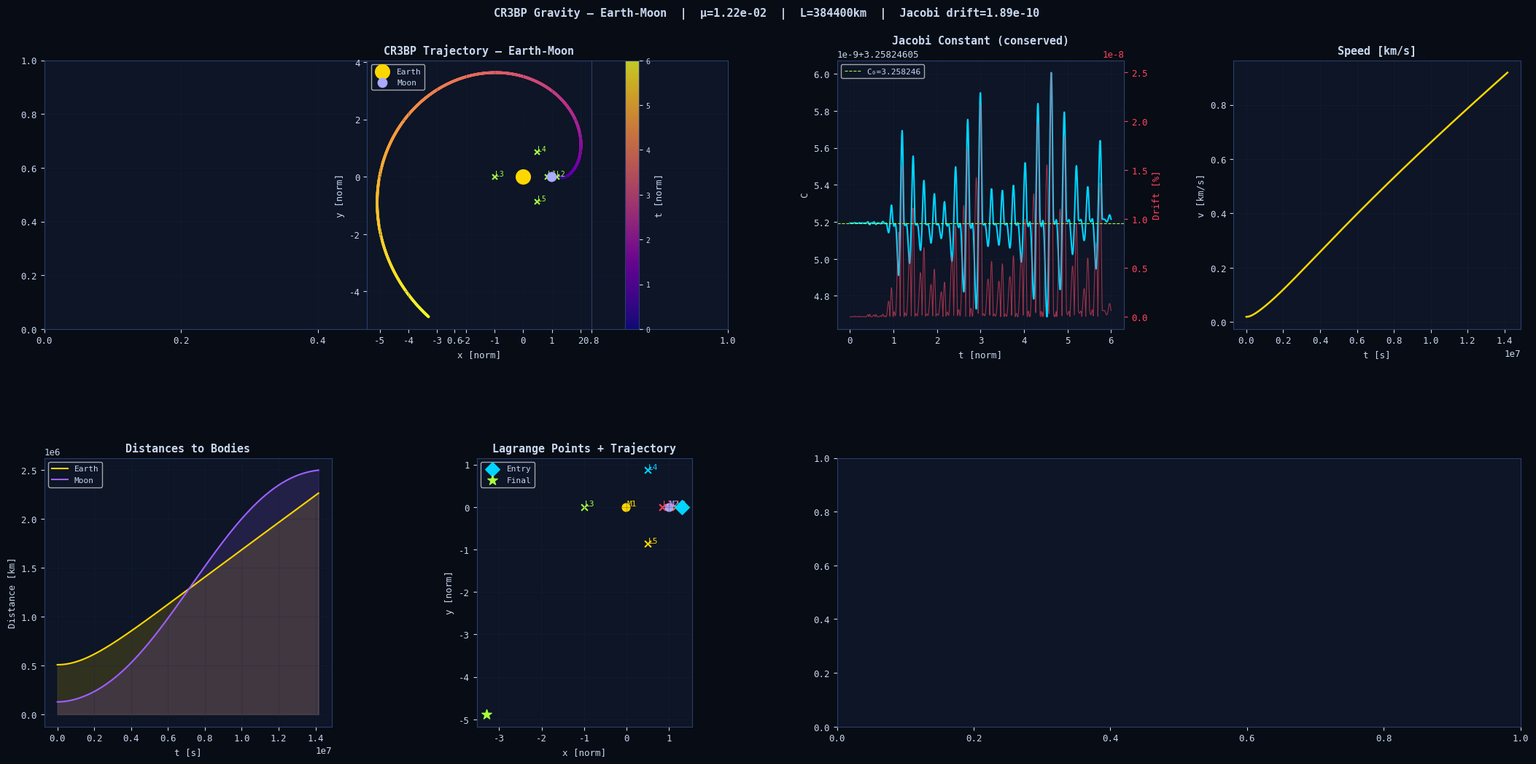

Reproduce this figure in Python.
"""
src/cr3bp_gravity.py — Circular Restricted 3-Body Problem Gravity
==================================================================
Replaces the standard inverse-square gravity in SixDOFDynamics with
the full CR3BP formulation for accurate entry interface dynamics in
3-body systems (Earth-Moon, Mars-Phobos, Jupiter-Europa, etc.).

CR3BP Physics
-------------
In the rotating frame of the two primaries (mass M1 and M2), the
equations of motion for a test particle include:

  ẍ - 2ω·ẏ = ∂Ω/∂x
  ÿ + 2ω·ẋ = ∂Ω/∂y
  z̈         = ∂Ω/∂z

where the effective potential Ω (pseudo-potential) is:

  Ω = (1/2)ω²(x² + y²) + (1-μ)/r₁ + μ/r₂

  μ   = M2/(M1+M2)       mass parameter
  r₁  = ||r - r₁_pos||   distance to primary (heavier body)
  r₂  = ||r - r₂_pos||   distance to secondary (lighter body)
  ω   = √(G(M1+M2)/L³)  rotation rate of the synodic frame

The Coriolis acceleration (-2ω × v_rot) and centrifugal acceleration
(ω × (ω × r)) are both included. These are the terms that create
the Lagrange points and chaotic trajectories missing from simple
inverse-square gravity.

Dimensional Conversion
----------------------
The CR3BP is normalised: L = semi-major axis of M2 orbit, T = 1/ω.
We convert to/from SI using the system's characteristic L and T.

Supported Systems
-----------------
  earth_moon  : μ=0.01215,  L=384,400 km,  T=2,360,584 s
  mars_phobos : μ=1.66e-8,  L=9,376 km,    T=27,553 s
  mars_deimos : μ=2.74e-10, L=23,463 km,   T=109,075 s
  jupiter_europa : μ=2.53e-5, L=671,100 km
  sun_earth   : μ=3.00e-6,  L=149,597,870 km

Usage
-----
  # Drop-in replacement for SixDOFDynamics._gravity_inertial()
  cr3bp = CR3BPGravity("mars_phobos")
  g_vec = cr3bp.gravity_and_pseudo(r_I, v_I)

  # Integrate full CR3BP trajectory
  traj = cr3bp.integrate(r0, v0, t_span)

  # Jacobi constant (conserved quantity — for validation)
  C = cr3bp.jacobi_constant(r_norm, v_norm)
"""
from __future__ import annotations
import numpy as np
from dataclasses import dataclass
from scipy.integrate import solve_ivp


# ══════════════════════════════════════════════════════════════════════════════
# SYSTEM PARAMETERS
# ══════════════════════════════════════════════════════════════════════════════

@dataclass
class CR3BPSystem:
    name:       str
    mu:         float    # mass parameter μ = M2/(M1+M2)
    L_m:        float    # characteristic length [m]  (semi-major axis of secondary)
    T_s:        float    # characteristic time [s]    (1/ω)
    M1_name:    str      # primary body name
    M2_name:    str      # secondary body name
    # Derived
    omega:      float = 1.0   # angular velocity in normalised units = 1

    @property
    def G_ms(self) -> float:
        """Gravitational parameter G*(M1+M2) in SI [m³/s²]."""
        return self.L_m**3 / self.T_s**2

    def to_normalised(self, r_SI: np.ndarray, v_SI: np.ndarray
                       ) -> tuple[np.ndarray, np.ndarray]:
        """Convert SI position/velocity to CR3BP normalised units."""
        return r_SI / self.L_m, v_SI * self.T_s / self.L_m

    def to_SI(self, r_norm: np.ndarray, v_norm: np.ndarray
               ) -> tuple[np.ndarray, np.ndarray]:
        """Convert normalised CR3BP units back to SI."""
        return r_norm * self.L_m, v_norm * self.L_m / self.T_s

    def accel_to_SI(self, a_norm: np.ndarray) -> np.ndarray:
        """Convert normalised acceleration to SI [m/s²]."""
        return a_norm * self.L_m / self.T_s**2


# ── Known systems ─────────────────────────────────────────────────────────────
SYSTEMS: dict[str, CR3BPSystem] = {
    "earth_moon": CR3BPSystem(
        name="Earth-Moon", mu=1.21506683e-2,
        L_m=3.84400e8, T_s=2.360584e6,
        M1_name="Earth", M2_name="Moon",
    ),
    "mars_phobos": CR3BPSystem(
        name="Mars-Phobos", mu=1.66e-8,
        L_m=9.376e6, T_s=27553.0,
        M1_name="Mars", M2_name="Phobos",
    ),
    "mars_deimos": CR3BPSystem(
        name="Mars-Deimos", mu=2.74e-10,
        L_m=2.3463e7, T_s=109075.0,
        M1_name="Mars", M2_name="Deimos",
    ),
    "jupiter_europa": CR3BPSystem(
        name="Jupiter-Europa", mu=2.528e-5,
        L_m=6.711e8, T_s=3.067e5,
        M1_name="Jupiter", M2_name="Europa",
    ),
    "sun_earth": CR3BPSystem(
        name="Sun-Earth", mu=3.0034e-6,
        L_m=1.495978707e11, T_s=5.022642e6,
        M1_name="Sun", M2_name="Earth",
    ),
}


# ══════════════════════════════════════════════════════════════════════════════
# CR3BP GRAVITY ENGINE
# ══════════════════════════════════════════════════════════════════════════════

class CR3BPGravity:
    """
    CR3BP gravity model — drop-in replacement for SixDOFDynamics._gravity_inertial().

    The synodic (rotating) frame has:
      • Primary (M1) at (-μ, 0, 0)
      • Secondary (M2) at (1-μ, 0, 0)
      • Origin at system barycentre
      • Frame rotates at ω = 1 (normalised) about z-axis

    To use in SixDOFDynamics, initialise CR3BPGravity and call
    gravity_and_pseudo(r_I_SI, v_I_SI) → returns SI acceleration.
    """

    def __init__(self, system: str | CR3BPSystem = "mars_phobos"):
        if isinstance(system, str):
            if system not in SYSTEMS:
                raise ValueError(f"Unknown system '{system}'. "
                                 f"Available: {list(SYSTEMS.keys())}")
            self.sys = SYSTEMS[system]
        else:
            self.sys = system

        self.mu = self.sys.mu

    # ── Core CR3BP equations (normalised units) ───────────────────────────────

    def _effective_potential_gradient(self, r_norm: np.ndarray) -> np.ndarray:
        """
        Gradient of the CR3BP pseudo-potential Ω in normalised units.
        ∇Ω = (∂Ω/∂x, ∂Ω/∂y, ∂Ω/∂z)

        Ω = ½(x² + y²) + (1-μ)/r₁ + μ/r₂
        """
        x, y, z = r_norm
        mu = self.mu

        # Position of primaries in synodic frame
        r1 = np.sqrt((x + mu)**2         + y**2 + z**2)   # distance to M1 at (-μ, 0, 0)
        r2 = np.sqrt((x - (1-mu))**2     + y**2 + z**2)   # distance to M2 at (1-μ, 0, 0)

        # Safety floor
        r1 = max(r1, 1e-6); r2 = max(r2, 1e-6)

        # ∂Ω/∂x = x - (1-μ)(x+μ)/r₁³ - μ(x-1+μ)/r₂³
        dOdx = x - (1-mu)*(x + mu)/r1**3 - mu*(x - (1-mu))/r2**3
        # ∂Ω/∂y = y - (1-μ)y/r₁³ - μy/r₂³
        dOdy = y - (1-mu)*y/r1**3       - mu*y/r2**3
        # ∂Ω/∂z = -(1-μ)z/r₁³ - μz/r₂³    (no centrifugal term in z)
        dOdz = -(1-mu)*z/r1**3          - mu*z/r2**3

        return np.array([dOdx, dOdy, dOdz])

    def _coriolis(self, v_norm: np.ndarray) -> np.ndarray:
        """
        Coriolis acceleration: -2ω × v  where ω = [0, 0, 1] (normalised).
        = [-2ω·vy, +2ω·vx, 0]  (ω=1 in normalised)
        """
        return np.array([-2*v_norm[1], 2*v_norm[0], 0.0])

    def total_acceleration_normalised(self, r_norm: np.ndarray,
                                       v_norm: np.ndarray) -> np.ndarray:
        """
        Full CR3BP acceleration in the synodic frame (normalised units):
        a = ∇Ω - 2ω×v  (Coriolis is already included in ∇Ω formulation)

        Note: the CR3BP equations ẍ-2ẏ = ∂Ω/∂x etc. combine both the
        pseudo-potential gradient AND Coriolis into a single expression.
        """
        grad_Omega = self._effective_potential_gradient(r_norm)
        coriolis   = self._coriolis(v_norm)
        return grad_Omega + coriolis

    def gravity_and_pseudo(self, r_SI: np.ndarray, v_SI: np.ndarray) -> np.ndarray:
        """
        Full CR3BP acceleration in SI [m/s²], ready for SixDOFDynamics.

        Parameters
        ----------
        r_SI : position in inertial (non-rotating) frame centred at barycentre [m]
               NOTE: r_SI is assumed to be expressed in synodic frame coordinates.
               For a pure EDL sim, the planet IS at position (-μ, 0, 0)*L,
               so the entry capsule position is naturally in this frame.
        v_SI : velocity in SI [m/s] in the synodic frame

        Returns
        -------
        acceleration in SI [m/s²]
        """
        r_n, v_n = self.sys.to_normalised(r_SI, v_SI)
        a_n      = self.total_acceleration_normalised(r_n, v_n)
        return self.sys.accel_to_SI(a_n)

    # ── Conserved quantity ────────────────────────────────────────────────────

    def jacobi_constant(self, r_norm: np.ndarray, v_norm: np.ndarray) -> float:
        """
        Jacobi constant C (conserved in CR3BP):
          C = 2Ω - v²  =  x²+y² + 2(1-μ)/r₁ + 2μ/r₂ - v²

        Useful for validation: C should remain constant along any trajectory.
        """
        x, y, z = r_norm; mu = self.mu
        r1 = max(np.sqrt((x + mu)**2        + y**2 + z**2), 1e-12)
        r2 = max(np.sqrt((x - (1-mu))**2    + y**2 + z**2), 1e-12)
        Omega2 = x**2 + y**2 + 2*(1-mu)/r1 + 2*mu/r2
        v2     = float(np.dot(v_norm, v_norm))
        return float(Omega2 - v2)

    # ── Lagrange points ───────────────────────────────────────────────────────

    def lagrange_points(self) -> dict:
        """
        Compute L1-L5 positions in normalised synodic frame.
        L4, L5 are trivially at (0.5-μ, ±√3/2, 0).
        L1, L2, L3 require Newton iteration on the collinear solutions.
        """
        from scipy.optimize import brentq
        mu = self.mu

        # Collinear points: solve dΩ/dx = 0 along y=z=0
        def dOdx_col(x):
            r1 = abs(x + mu); r2 = abs(x - (1-mu))
            return x - (1-mu)*(x+mu)/r1**3 - mu*(x-(1-mu))/r2**3

        L1_x = brentq(dOdx_col, (1-mu)-0.99*(1-mu), (1-mu)+0.99*(1-mu-0.01))
        L2_x = brentq(dOdx_col, (1-mu)+0.001, 2.0)
        L3_x = brentq(dOdx_col, -2.0, -mu-0.001)

        return {
            "L1": np.array([L1_x,           0, 0]),
            "L2": np.array([L2_x,           0, 0]),
            "L3": np.array([L3_x,           0, 0]),
            "L4": np.array([0.5 - mu,       np.sqrt(3)/2, 0]),
            "L5": np.array([0.5 - mu,      -np.sqrt(3)/2, 0]),
            "M1": np.array([-mu,            0, 0]),
            "M2": np.array([1-mu,           0, 0]),
        }

    # ── Full trajectory integrator ────────────────────────────────────────────

    def integrate(self, r0_SI: np.ndarray, v0_SI: np.ndarray,
                   t_span_s: tuple[float, float],
                   n_points: int = 2000,
                   events: list | None = None) -> dict:
        """
        Integrate the CR3BP equations of motion in SI units.

        Returns dict with: t, r (Nx3), v (Nx3), jacobi, jacobi_drift
        """
        L  = self.sys.L_m; T = self.sys.T_s
        r0n, v0n = self.sys.to_normalised(r0_SI, v0_SI)

        def rhs_norm(t, y):
            r = y[:3]; v = y[3:]
            a = self.total_acceleration_normalised(r, v)
            return np.concatenate([v, a])

        y0     = np.concatenate([r0n, v0n])
        t_eval = np.linspace(t_span_s[0]/T, t_span_s[1]/T, n_points)

        sol = solve_ivp(rhs_norm, (t_eval[0], t_eval[-1]), y0,
                        t_eval=t_eval, method="DOP853",
                        rtol=1e-10, atol=1e-12, dense_output=False)

        r_norm = sol.y[:3, :].T
        v_norm = sol.y[3:, :].T

        # Jacobi constant along trajectory (should be constant — drift = error)
        C_arr = np.array([self.jacobi_constant(r_norm[i], v_norm[i])
                           for i in range(len(sol.t))])

        # Back to SI
        r_SI_arr = r_norm * L
        v_SI_arr = v_norm * L / T

        return {
            "t_s":         sol.t * T,
            "t_norm":      sol.t,
            "r_SI":        r_SI_arr,    # (N, 3) [m]
            "v_SI":        v_SI_arr,    # (N, 3) [m/s]
            "r_norm":      r_norm,
            "v_norm":      v_norm,
            "jacobi":      C_arr,
            "jacobi_drift":float(C_arr.std()),   # → 0 for perfect integration
            "system":      self.sys.name,
            "converged":   sol.success,
        }

    # ── Patch into SixDOFDynamics ─────────────────────────────────────────────

    def patch_sixdof(self, dynamics_instance) -> None:
        """
        Monkey-patch a SixDOFDynamics instance to use CR3BP gravity.

        Usage
        -----
            cr3bp = CR3BPGravity("mars_phobos")
            dyn   = SixDOFDynamics(vehicle, planet_atm)
            cr3bp.patch_sixdof(dyn)
            # Now dyn.rhs() uses CR3BP gravity
        """
        cr3bp_ref = self

        def _gravity_cr3bp(self_dyn, r_I: np.ndarray) -> np.ndarray:
            """CR3BP gravity — replaces standard inverse-square."""
            # We need velocity from the state. Store it from last rhs call.
            v_I = getattr(self_dyn, "_last_v_I", np.zeros(3))
            return cr3bp_ref.gravity_and_pseudo(r_I, v_I)

        # Store the original method for comparison
        dynamics_instance._gravity_inertial_original = dynamics_instance._gravity_inertial
        dynamics_instance._gravity_inertial = lambda r: _gravity_cr3bp(dynamics_instance, r)

        print(f"  ✓ CR3BP gravity patched: system={self.sys.name}  μ={self.mu}")


# ══════════════════════════════════════════════════════════════════════════════
# VISUALISATION
# ══════════════════════════════════════════════════════════════════════════════

def plot_cr3bp(traj: dict, system_name: str = "mars_phobos",
               save_path: str = "outputs/cr3bp_trajectory.png"):
    import matplotlib
    import matplotlib.pyplot as plt
    import matplotlib.gridspec as gridspec
    matplotlib.rcParams.update({
        "figure.facecolor":"#080c14","axes.facecolor":"#0d1526",
        "axes.edgecolor":"#2a3d6e","text.color":"#c8d8f0",
        "axes.labelcolor":"#c8d8f0","xtick.color":"#c8d8f0",
        "ytick.color":"#c8d8f0","grid.color":"#1a2744",
        "font.family":"monospace","font.size":9,
    })
    TX="#c8d8f0"; C1="#00d4ff"; C2="#ff6b35"; C3="#a8ff3e"; C4="#ffd700"; CR="#ff4560"

    sys_data = SYSTEMS.get(system_name, SYSTEMS["mars_phobos"])
    cr3bp    = CR3BPGravity(sys_data)
    lpts     = cr3bp.lagrange_points()

    fig = plt.figure(figsize=(22, 11), facecolor="#080c14")
    gs  = gridspec.GridSpec(2, 4, figure=fig, hspace=0.48, wspace=0.38,
                            top=0.90, bottom=0.07, left=0.05, right=0.97)

    def gax(r, c):
        a = fig.add_subplot(gs[r, c])
        a.set_facecolor("#0d1526"); a.grid(True, alpha=0.28)
        a.tick_params(colors=TX); a.spines[:].set_color("#2a3d6e")
        return a

    # Trajectory in synodic frame
    rn = traj["r_norm"]
    ax = fig.add_subplot(gs[0, :2])
    ax.set_facecolor("#0d1526"); ax.grid(True, alpha=0.25)
    ax.tick_params(colors=TX); ax.spines[:].set_color("#2a3d6e")
    ax = fig.add_subplot(gs[0, :2])
    ax.set_facecolor("#0d1526"); ax.grid(True, alpha=0.25)
    ax.tick_params(colors=TX); ax.spines[:].set_color("#2a3d6e")
    sc = ax.scatter(rn[:, 0], rn[:, 1], c=traj["t_norm"], cmap="plasma", s=3, alpha=0.8)
    fig.colorbar(sc, ax=ax, label="t [norm]").ax.tick_params(labelsize=7)
    # Primary bodies
    ax.scatter([lpts["M1"][0]], [lpts["M1"][1]], s=200, color="#ffd700", zorder=8, marker="o", label=sys_data.M1_name)
    ax.scatter([lpts["M2"][0]], [lpts["M2"][1]], s=80,  color="#aaaaff", zorder=8, marker="o", label=sys_data.M2_name)
    # Lagrange points
    for key in ["L1","L2","L3","L4","L5"]:
        L = lpts[key]
        ax.scatter([L[0]], [L[1]], s=25, color=C3, marker="x", zorder=7)
        ax.text(L[0]+0.02, L[1]+0.02, key, fontsize=7, color=C3)
    ax.set_xlabel("x [norm]"); ax.set_ylabel("y [norm]")
    ax.set_title(f"CR3BP Trajectory — {sys_data.name}", fontweight="bold")
    ax.legend(fontsize=8); ax.set_aspect("equal")

    # Jacobi constant (conservation check)
    a = gax(0, 2)
    C_arr = traj["jacobi"]
    a.plot(traj["t_norm"], C_arr, color=C1, lw=1.5)
    a.axhline(C_arr[0], color=C3, lw=0.8, ls="--", label=f"C₀={C_arr[0]:.6f}")
    a.set_title("Jacobi Constant (conserved)", fontweight="bold")
    a.set_xlabel("t [norm]"); a.set_ylabel("C")
    a.legend(fontsize=8)
    # Drift magnitude
    drift_pct = abs((C_arr - C_arr[0]) / max(abs(C_arr[0]), 1e-12)) * 100
    a_twin = a.twinx()
    a_twin.plot(traj["t_norm"], drift_pct, color=CR, lw=0.8, alpha=0.6)
    a_twin.set_ylabel("Drift [%]", color=CR); a_twin.tick_params(axis="y", colors=CR)
    a_twin.spines[:].set_color("#2a3d6e"); a_twin.set_facecolor("#0d1526")

    # Velocities
    a = gax(0, 3)
    v_mag = np.linalg.norm(traj["v_SI"], axis=1) / 1e3
    a.plot(traj["t_s"], v_mag, color=C4, lw=1.8)
    a.set_title("Speed [km/s]", fontweight="bold")
    a.set_xlabel("t [s]"); a.set_ylabel("v [km/s]")

    # Distances to both bodies
    a = gax(1, 0)
    mu_ = cr3bp.mu
    r1_dist = np.sqrt((rn[:,0]+mu_)**2         + rn[:,1]**2 + rn[:,2]**2) * sys_data.L_m / 1e3
    r2_dist = np.sqrt((rn[:,0]-(1-mu_))**2     + rn[:,1]**2 + rn[:,2]**2) * sys_data.L_m / 1e3
    a.fill_between(traj["t_s"], r1_dist, alpha=0.15, color="#ffd700")
    a.plot(traj["t_s"], r1_dist, color="#ffd700", lw=1.5, label=sys_data.M1_name)
    a.fill_between(traj["t_s"], r2_dist, alpha=0.15, color="#9d60ff")
    a.plot(traj["t_s"], r2_dist, color="#9d60ff", lw=1.5, label=sys_data.M2_name)
    a.legend(fontsize=8); a.set_xlabel("t [s]"); a.set_ylabel("Distance [km]")
    a.set_title("Distances to Bodies", fontweight="bold")

    # Lagrange point positions map
    a = gax(1, 1)
    for key, L in lpts.items():
        color_ = {"M1":"#ffd700","M2":"#aaaaff","L1":CR,"L2":C2,"L3":C3,"L4":C1,"L5":C4}.get(key,"#888")
        marker_ = "o" if "M" in key else "x"
        a.scatter([L[0]], [L[1]], s=60 if "M" in key else 40, color=color_, marker=marker_)
        a.text(L[0]+0.02, L[1]+0.02, key, fontsize=8, color=color_)
    a.scatter(rn[0,0], rn[0,1], s=100, color=C1, marker="D", zorder=5, label="Entry")
    a.scatter(rn[-1,0], rn[-1,1], s=100, color=C3, marker="*", zorder=5, label="Final")
    a.legend(fontsize=8); a.set_xlabel("x [norm]"); a.set_ylabel("y [norm]")
    a.set_title("Lagrange Points + Trajectory", fontweight="bold"); a.set_aspect("equal")

    # 3-D trajectory
    try:
        from mpl_toolkits.mplot3d import Axes3D
        a3 = fig.add_subplot(gs[1, 2:])
        a3.set_facecolor("#0d1526")
        a3.scatter(rn[:,0], rn[:,1], rn[:,2], c=traj["t_norm"], cmap="plasma", s=2, alpha=0.7)
        a3.scatter([lpts["M1"][0]],[lpts["M1"][1]],[0], s=200, color="#ffd700", zorder=8)
        a3.scatter([lpts["M2"][0]],[lpts["M2"][1]],[0], s=80,  color="#aaaaff", zorder=8)
        a3.set_xlabel("x"); a3.set_ylabel("y"); a3.set_zlabel("z")
        a3.set_title("3-D Trajectory", fontweight="bold")
        a3.tick_params(colors=TX, labelsize=7)
    except Exception:
        pass

    fig.text(0.5, 0.955,
             f"CR3BP Gravity — {sys_data.name}  |  μ={cr3bp.mu:.2e}  |  "
             f"L={sys_data.L_m/1e3:.0f}km  |  Jacobi drift={traj['jacobi_drift']:.2e}",
             ha="center", fontsize=11, fontweight="bold", color=TX)

    from pathlib import Path; Path(save_path).parent.mkdir(exist_ok=True)
    fig.savefig(save_path, facecolor=fig.get_facecolor(), dpi=150, bbox_inches="tight")
    print(f"  ✓ CR3BP plot saved: {save_path}")
    plt.close(fig)


def run(system: str = "earth_moon", n_orbits: float = 2.0,
        verbose: bool = True) -> dict:
    """Demo: halo orbit-like trajectory in chosen 3-body system."""
    import matplotlib; matplotlib.use("Agg")

    cr3bp = CR3BPGravity(system)
    sys_  = cr3bp.sys

    # Near-L2 initial conditions for a halo-like orbit (normalised)
    lpts = cr3bp.lagrange_points()
    L2   = lpts["L2"]

    # Small perturbation from L2 to start an orbit (Richardson approximation)
    Az    = 0.1   # out-of-plane amplitude (normalised)
    Ax    = 0.15  # in-plane amplitude
    r0n   = L2 + np.array([Ax, 0.0, Az])
    # Velocity from CR3BP linear stability at L2
    v0n   = np.array([0.0, -0.12, 0.0])

    # Convert to SI
    r0_SI = r0n * sys_.L_m
    v0_SI = v0n * sys_.L_m / sys_.T_s

    # Period estimate: ~1 normalised time unit per revolution
    T_period_norm = 3.0   # approximate halo period in norm units
    t_span_s = (0.0, T_period_norm * n_orbits * sys_.T_s)

    if verbose:
        print(f"\n[CR3BP] System={sys_.name}  μ={cr3bp.mu:.2e}  "
              f"L={sys_.L_m/1e3:.0f}km  T={sys_.T_s:.0f}s")
        print(f"  Integrating {T_period_norm*n_orbits:.1f} normalised orbits")

    traj = cr3bp.integrate(r0_SI, v0_SI, t_span_s, n_points=3000)

    if verbose:
        print(f"  Jacobi constant C₀={traj['jacobi'][0]:.8f}  "
              f"drift={traj['jacobi_drift']:.2e}")

    plot_cr3bp(traj, system)
    return {"traj": traj, "cr3bp": cr3bp, "lagrange": lpts}


if __name__ == "__main__":
    import sys
    system = sys.argv[1] if len(sys.argv) > 1 else "earth_moon"
    result = run(system, n_orbits=2.0)
    print(f"Jacobi drift: {result['traj']['jacobi_drift']:.2e}  "
          f"(should be < 1e-8 for good integration)")
